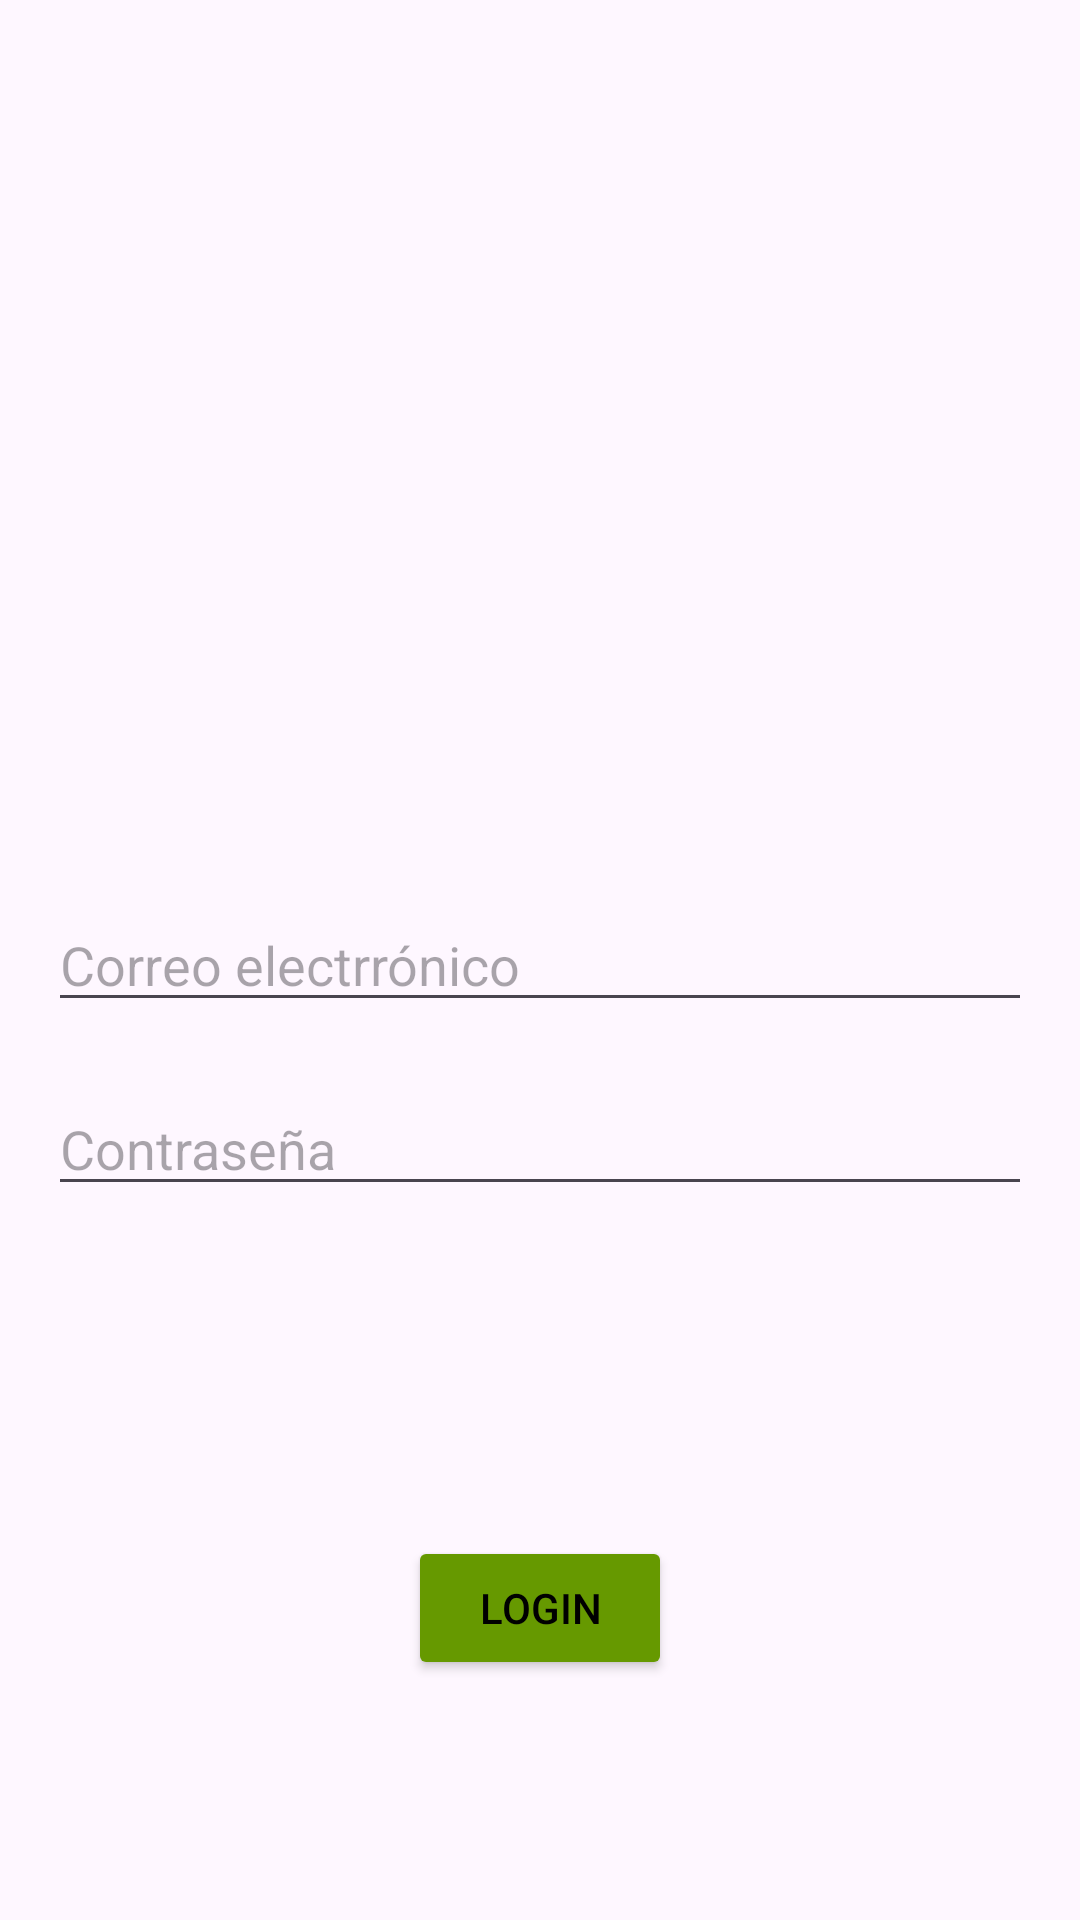

The Android layout XML behind this screen, and the referenced resources:
<!-- AndroidManifest.xml: application theme Theme.CarroControl -->
<!-- res/layout/activity_constraint_layout_main.xml -->
<?xml version="1.0" encoding="utf-8"?>
<androidx.constraintlayout.widget.ConstraintLayout xmlns:android="http://schemas.android.com/apk/res/android"
    xmlns:app="http://schemas.android.com/apk/res-auto"
    xmlns:tools="http://schemas.android.com/tools"
    android:layout_width="match_parent"
    android:layout_height="match_parent"
    tools:context=".componentesgraficos.ConstraintLayoutMainActivity">

    <androidx.constraintlayout.widget.Guideline
        android:id="@+id/glTop"
        android:orientation="horizontal"
        app:layout_constraintGuide_begin="16dp"
        android:layout_width="wrap_content"
        android:layout_height="wrap_content"/>

    <androidx.constraintlayout.widget.Guideline
        android:id="@+id/glBottom"
        android:orientation="horizontal"
        app:layout_constraintGuide_end="16dp"
        android:layout_width="wrap_content"
        android:layout_height="wrap_content"/>

    <androidx.constraintlayout.widget.Guideline
        android:id="@+id/glVertLeft"
        android:orientation="vertical"
        app:layout_constraintGuide_begin="16dp"
        android:layout_width="wrap_content"
        android:layout_height="wrap_content"/>

    <androidx.constraintlayout.widget.Guideline
        android:id="@+id/glPercentBtn"
        android:orientation="horizontal"
        app:layout_constraintGuide_percent=".8"
        android:layout_width="wrap_content"
        android:layout_height="wrap_content"/>

    <androidx.constraintlayout.widget.Guideline
        android:id="@+id/glVertRight"
        android:orientation="vertical"
        app:layout_constraintGuide_end="16dp"
        android:layout_width="wrap_content"
        android:layout_height="wrap_content"/>

    <EditText
        android:id="@+id/user"
        app:layout_constraintTop_toTopOf="parent"
        app:layout_constraintBottom_toBottomOf="parent"
        app:layout_constraintStart_toStartOf="@+id/glVertLeft"
        app:layout_constraintEnd_toEndOf="@+id/glVertRight"
        android:hint="@string/correoUsuario"
        android:inputType="textEmailAddress"
        android:layout_width="0dp"
        android:layout_height="wrap_content"/>
    
    <EditText
        android:id="@+id/passUser"
        android:inputType="textPassword"
        app:layout_constraintTop_toBottomOf="@+id/user"
        android:layout_marginTop="20dp"
        app:layout_constraintStart_toStartOf="@+id/glVertLeft"
        app:layout_constraintEnd_toEndOf="@id/glVertRight"
        android:hint="Contraseña"
        android:layout_width="0dp"
        android:layout_height="wrap_content"/>

    <Button
        android:id="@+id/btnLogin"
        android:text="Login"
        android:backgroundTint="@android:color/holo_green_dark"
        android:textColor="@color/black"
        app:layout_constraintTop_toTopOf="@+id/glPercentBtn"
        app:layout_constraintStart_toStartOf="@+id/glVertLeft"
        app:layout_constraintEnd_toEndOf="@+id/glVertRight"
        android:layout_width="wrap_content"
        android:layout_height="wrap_content"/>

</androidx.constraintlayout.widget.ConstraintLayout>
<!-- resources referenced by this layout -->
<resources>
  <color name="black">#FF000000</color>
  <string name="correoUsuario">Correo electrrónico</string>
  <style name="Theme.CarroControl" parent="Base.Theme.CarroControl" />
  <style name="Base.Theme.CarroControl" parent="Theme.Material3.DayNight.NoActionBar">
          
          
      </style>
</resources>
